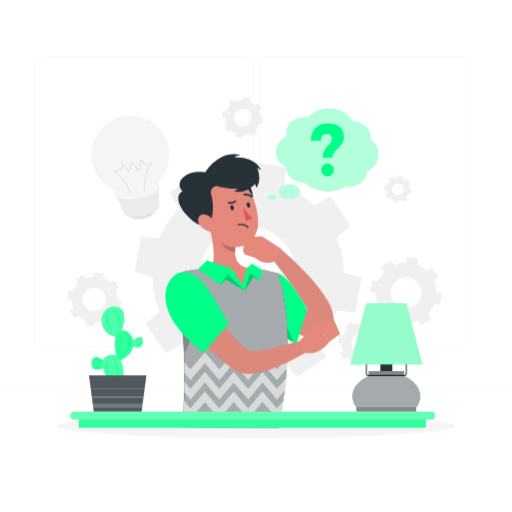
t = 0.00 s
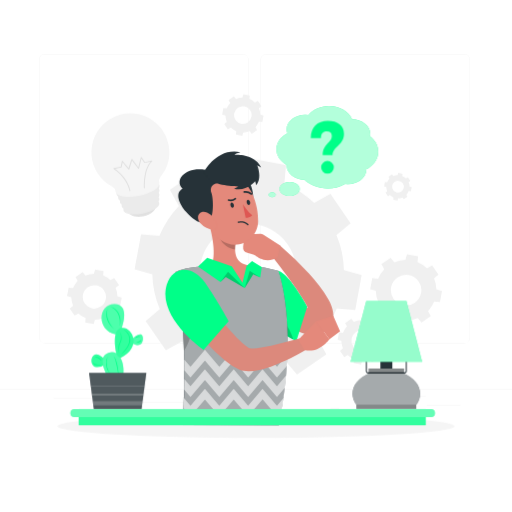
t = 0.75 s
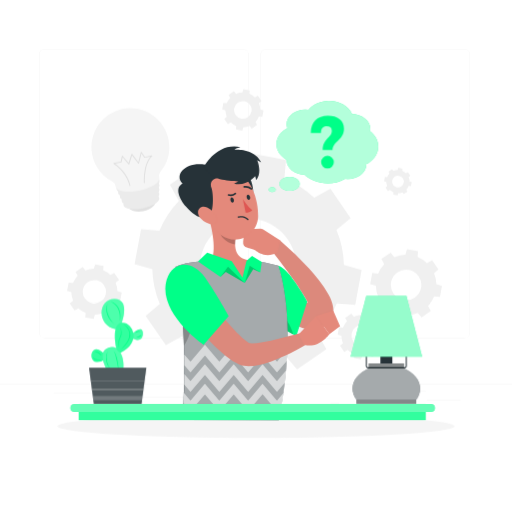
t = 2.25 s
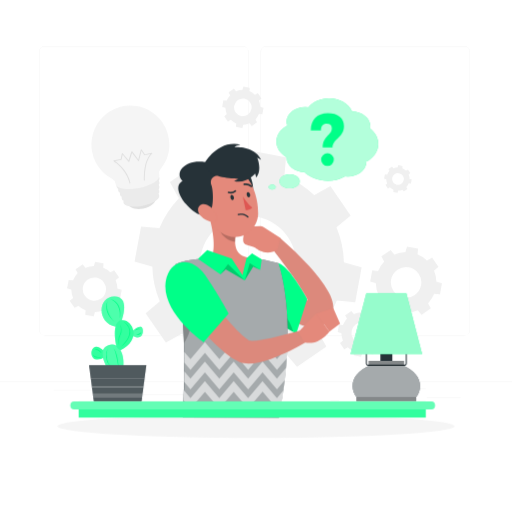
t = 3.00 s
t = 3.75 s: frame unchanged from t = 2.25 s, image omitted
t = 5.25 s: frame unchanged from t = 0.75 s, image omitted

The animated SVG that drew these frames (rendered in a browser with its animation timeline set to each time). Animation: 1 CSS @keyframes rule; one cycle of 6.00 s, repeats indefinitely.

<svg class="animated" id="freepik_stories-thinking-face" xmlns="http://www.w3.org/2000/svg" viewBox="0 0 500 500" version="1.1" xmlns:xlink="http://www.w3.org/1999/xlink" xmlns:svgjs="http://svgjs.com/svgjs"><style>svg#freepik_stories-thinking-face:not(.animated) .animable {opacity: 0;}svg#freepik_stories-thinking-face.animated #freepik--background-complete--inject-1 {animation: 6s Infinite  linear floating;animation-delay: 0s;}svg#freepik_stories-thinking-face.animated #freepik--speech-bubble--inject-1 {animation: 6s Infinite  linear floating;animation-delay: 0s;}svg#freepik_stories-thinking-face.animated #freepik--Symbol--inject-1 {animation: 6s Infinite  linear floating;animation-delay: 0s;}svg#freepik_stories-thinking-face.animated #freepik--Plant--inject-1 {animation: 6s Infinite  linear floating;animation-delay: 0s;}svg#freepik_stories-thinking-face.animated #freepik--Lamp--inject-1 {animation: 6s Infinite  linear floating;animation-delay: 0s;}svg#freepik_stories-thinking-face.animated #freepik--Character--inject-1 {animation: 6s Infinite  linear floating;animation-delay: 0s;}svg#freepik_stories-thinking-face.animated #freepik--Table--inject-1 {animation: 6s Infinite  linear floating;animation-delay: 0s;}            @keyframes floating {                0% {                    opacity: 1;                    transform: translateY(0px);                }                50% {                    transform: translateY(-10px);                }                100% {                    opacity: 1;                    transform: translateY(0px);                }            }        </style><g id="freepik--background-complete--inject-1" class="animable" style="transform-origin: 250px 228.23px;"><rect y="382.4" width="500" height="0.25" style="fill: rgb(235, 235, 235); transform-origin: 250px 382.525px;" id="el1ho96n4dvhx" class="animable"></rect><rect x="416.78" y="398.49" width="33.12" height="0.25" style="fill: rgb(235, 235, 235); transform-origin: 433.34px 398.615px;" id="elf26zptkcecl" class="animable"></rect><rect x="322.53" y="401.21" width="8.69" height="0.25" style="fill: rgb(235, 235, 235); transform-origin: 326.875px 401.335px;" id="elboi1apvkqrk" class="animable"></rect><rect x="396.59" y="389.21" width="19.19" height="0.25" style="fill: rgb(235, 235, 235); transform-origin: 406.185px 389.335px;" id="elqxl2ryeal5" class="animable"></rect><rect x="52.46" y="390.89" width="43.19" height="0.25" style="fill: rgb(235, 235, 235); transform-origin: 74.055px 391.015px;" id="el9rhzbv1cpa7" class="animable"></rect><rect x="104.56" y="390.89" width="6.33" height="0.25" style="fill: rgb(235, 235, 235); transform-origin: 107.725px 391.015px;" id="eleip3kbrpx2w" class="animable"></rect><rect x="131.47" y="395.11" width="93.68" height="0.25" style="fill: rgb(235, 235, 235); transform-origin: 178.31px 395.235px;" id="elp95ig5o2zls" class="animable"></rect><path d="M237,337.8H43.91a5.71,5.71,0,0,1-5.7-5.71V60.66A5.71,5.71,0,0,1,43.91,55H237a5.71,5.71,0,0,1,5.71,5.71V332.09A5.71,5.71,0,0,1,237,337.8ZM43.91,55.2a5.46,5.46,0,0,0-5.45,5.46V332.09a5.46,5.46,0,0,0,5.45,5.46H237a5.47,5.47,0,0,0,5.46-5.46V60.66A5.47,5.47,0,0,0,237,55.2Z" style="fill: rgb(235, 235, 235); transform-origin: 140.46px 196.4px;" id="elkcrer1owq6q" class="animable"></path><path d="M453.31,337.8H260.21a5.72,5.72,0,0,1-5.71-5.71V60.66A5.72,5.72,0,0,1,260.21,55h193.1A5.71,5.71,0,0,1,459,60.66V332.09A5.71,5.71,0,0,1,453.31,337.8ZM260.21,55.2a5.47,5.47,0,0,0-5.46,5.46V332.09a5.47,5.47,0,0,0,5.46,5.46h193.1a5.47,5.47,0,0,0,5.46-5.46V60.66a5.47,5.47,0,0,0-5.46-5.46Z" style="fill: rgb(235, 235, 235); transform-origin: 356.75px 196.4px;" id="ele1lw41rtjm" class="animable"></path><path d="M156.07,304.36l-13.85,11.58L162,344.62l15.76-8.8a93.08,93.08,0,0,0,29.19,19l-1.6,17.92,34.23,6.33,4.91-17.32a92.91,92.91,0,0,0,34-7.3l11.58,13.85,28.68-19.73-8.8-15.77a92.92,92.92,0,0,0,19-29.18l17.92,1.59L353.18,271l-17.32-4.92a92.91,92.91,0,0,0-7.3-34l13.85-11.58-19.73-28.67-15.77,8.79a93.07,93.07,0,0,0-29.18-19l1.6-17.93-34.23-6.33-4.92,17.32a93.16,93.16,0,0,0-34,7.3L194.56,168.1l-28.67,19.73,8.79,15.76a93.12,93.12,0,0,0-19,29.19l-17.93-1.6-6.32,34.22,17.31,4.92A92.92,92.92,0,0,0,156.07,304.36ZM196,259.63a47.12,47.12,0,1,1,37.77,54.89A47.12,47.12,0,0,1,196,259.63Z" style="fill: rgb(240, 240, 240); transform-origin: 242.305px 268.215px;" id="elj5mu5k95w9e" class="animable"></path><path d="M384.89,318.83l10.81,2,1.56-5.48a29.41,29.41,0,0,0,10.76-2.3l3.66,4.37,9.06-6.23-2.78-5a29.57,29.57,0,0,0,6-9.22l5.66.5,2-10.82-5.47-1.55a29.38,29.38,0,0,0-2.31-10.76l4.38-3.66L422,261.62l-5,2.78a29.77,29.77,0,0,0-9.23-6l.51-5.66-10.82-2-1.56,5.47a29.42,29.42,0,0,0-10.76,2.31l-3.66-4.38-9.06,6.24,2.78,5a29.3,29.3,0,0,0-6,9.23l-5.67-.51-2,10.82,5.47,1.56a29.63,29.63,0,0,0,2.31,10.76L365,300.88l6.23,9.06,5-2.78a29.41,29.41,0,0,0,9.23,6Zm-2.95-35.75a14.89,14.89,0,1,1,11.94,17.35A14.88,14.88,0,0,1,381.94,283.08Z" style="fill: rgb(240, 240, 240); transform-origin: 396.575px 285.785px;" id="eltf8vrz0zbd" class="animable"></path><path d="M83.25,317.48,91.49,319l1.19-4.17a22.62,22.62,0,0,0,8.19-1.76l2.79,3.33,6.91-4.75-2.12-3.8a22.29,22.29,0,0,0,4.57-7l4.32.38,1.52-8.24-4.17-1.18a22.27,22.27,0,0,0-1.76-8.2l3.34-2.79-4.76-6.9L107.72,276a22.69,22.69,0,0,0-7-4.57l.39-4.31-8.25-1.53-1.18,4.17a22.68,22.68,0,0,0-8.2,1.76l-2.78-3.33L73.76,273l2.12,3.8a22.18,22.18,0,0,0-4.57,7L67,283.4l-1.52,8.24,4.17,1.18A22.27,22.27,0,0,0,71.4,301l-3.34,2.79,4.75,6.9,3.8-2.12a22.42,22.42,0,0,0,7,4.58ZM81,290.25a11.34,11.34,0,1,1,9.09,13.22A11.35,11.35,0,0,1,81,290.25Z" style="fill: rgb(240, 240, 240); transform-origin: 92.17px 292.295px;" id="elwg1jieh0zk" class="animable"></path><path d="M230.4,133.86l6.24,1.15.89-3.16a16.73,16.73,0,0,0,6.21-1.33l2.11,2.53,5.22-3.6-1.6-2.87a17,17,0,0,0,3.46-5.32l3.26.29,1.15-6.23-3.15-.9a17.08,17.08,0,0,0-1.33-6.2l2.52-2.11-3.59-5.22-2.87,1.6A17,17,0,0,0,243.6,99l.29-3.27-6.24-1.15-.89,3.16a16.64,16.64,0,0,0-6.2,1.33l-2.11-2.53-5.23,3.6,1.61,2.87a16.85,16.85,0,0,0-3.46,5.32l-3.27-.29L217,114.3l3.15.9a17.08,17.08,0,0,0,1.33,6.2l-2.52,2.11,3.6,5.22,2.87-1.6a16.87,16.87,0,0,0,5.31,3.46Zm-1.69-20.61a8.58,8.58,0,1,1,6.88,10A8.58,8.58,0,0,1,228.71,113.25Z" style="fill: rgb(240, 240, 240); transform-origin: 237.17px 114.795px;" id="eltb39mxyz90p" class="animable"></path><path d="M384.08,197.49l4.16.77.6-2.1a11.28,11.28,0,0,0,4.13-.89l1.41,1.68,3.49-2.39-1.07-1.92a11.09,11.09,0,0,0,2.3-3.54l2.18.19.77-4.16-2.1-.6a11.32,11.32,0,0,0-.89-4.13l1.68-1.41-2.4-3.48-1.91,1.06a11.31,11.31,0,0,0-3.55-2.3l.2-2.18-4.16-.77-.6,2.11a11.27,11.27,0,0,0-4.13.88l-1.41-1.68-3.49,2.4,1.07,1.91a11.14,11.14,0,0,0-2.3,3.55l-2.18-.19-.77,4.15,2.1.6a11.33,11.33,0,0,0,.89,4.14l-1.68,1.4,2.4,3.49,1.91-1.07a11.34,11.34,0,0,0,3.55,2.31ZM383,183.75a5.73,5.73,0,1,1,4.59,6.67A5.73,5.73,0,0,1,383,183.75Z" style="fill: rgb(240, 240, 240); transform-origin: 388.58px 184.79px;" id="elzjo5hlyz18h" class="animable"></path><path d="M333.35,335.35a19.74,19.74,0,0,0,1.55,7.22L332,345l4.19,6.08,3.34-1.87a19.76,19.76,0,0,0,6.19,4l-.34,3.8,7.26,1.34,1-3.67a19.83,19.83,0,0,0,7.22-1.55l2.45,2.93,6.08-4.18-1.86-3.34a19.68,19.68,0,0,0,4-6.19l3.8.34,1.34-7.26-3.67-1a19.54,19.54,0,0,0-1.55-7.22l2.94-2.45-4.18-6.08-3.35,1.86a19.52,19.52,0,0,0-6.18-4l.33-3.81-7.25-1.34-1,3.68a19.73,19.73,0,0,0-7.22,1.54l-2.46-2.93L337,317.86l1.87,3.34a19.88,19.88,0,0,0-4,6.19l-3.8-.34-1.34,7.26Zm10-2.26a10,10,0,1,1,8,11.63A10,10,0,0,1,343.36,333.09Z" style="fill: rgb(240, 240, 240); transform-origin: 353.2px 334.87px;" id="elnrtj2x8qk9" class="animable"></path><path d="M152.11,202.71c.91,4.5-4.54,9.41-12.17,10.95s-14.55-.87-15.46-5.37,4.54-9.42,12.17-11S151.2,198.2,152.11,202.71Z" style="fill: rgb(224, 224, 224); transform-origin: 138.295px 205.469px;" id="eld9t7u8il0xn" class="animable"></path><path d="M155.06,186.54a4,4,0,0,0,.69-2.95c-.89-4.43-11-6.11-22.64-3.77s-20.3,7.84-19.41,12.26a4.09,4.09,0,0,0,1.79,2.45,3.24,3.24,0,0,0-.07,1.48,3.92,3.92,0,0,0,1.8,2.4,3.2,3.2,0,0,0-.09,1.53,3.83,3.83,0,0,0,1.84,2.37,3.07,3.07,0,0,0-.12,1.55,3.76,3.76,0,0,0,1.87,2.35,2.89,2.89,0,0,0-.15,1.58c.74,3.68,9.17,5.08,18.82,3.13s16.88-6.51,16.14-10.19a3,3,0,0,0-.76-1.4,3.69,3.69,0,0,0,.81-2.88,3,3,0,0,0-.71-1.39,3.86,3.86,0,0,0,.77-2.9,3.19,3.19,0,0,0-.67-1.37,3.93,3.93,0,0,0,.73-2.91A3.32,3.32,0,0,0,155.06,186.54Z" style="fill: rgb(235, 235, 235); transform-origin: 134.719px 195.282px;" id="elb8ze4awfms" class="animable"></path><path d="M164.55,143.72a38,38,0,1,0-55,41,6.22,6.22,0,0,1,3.33,4.83c0,.1,0,.2,0,.3.91,4.5,11.21,6.21,23,3.83s20.61-8,19.7-12.45c0-.1,0-.19-.07-.29a6.28,6.28,0,0,1,1.23-5.79A37.93,37.93,0,0,0,164.55,143.72Z" style="fill: rgb(245, 245, 245); transform-origin: 127.281px 153.93px;" id="el0jnz5sfatam" class="animable"></path><path d="M141.19,186.33h-.09a.46.46,0,0,1-.48-.43c0-.74-.93-17.46,6.27-25.47l-5.52,1.11a.42.42,0,0,1-.46-.19l-2.74-4L135.75,167a.48.48,0,0,1-.35.34.46.46,0,0,1-.46-.17l-6-8-2.64,8.59a.4.4,0,0,1-.35.31.49.49,0,0,1-.44-.15L119.75,161l-1,4.8a.42.42,0,0,1-.35.35l-6,1.2c3,2.15,12.61,9.76,14.93,21.26a.45.45,0,1,1-.89.18c-2.68-13.24-15.3-21.21-15.43-21.28a.46.46,0,0,1,.15-.84l6.71-1.35,1.12-5.42a.44.44,0,0,1,.33-.35h0a.43.43,0,0,1,.46.15l5.8,6.93L128.3,158a.45.45,0,0,1,.8-.14l6,8,2.44-9.67a.45.45,0,0,1,.36-.33.43.43,0,0,1,.45.19l3.14,4.56,6.7-1.35a.44.44,0,0,1,.5.24.46.46,0,0,1-.1.54c-8.05,7.17-7.07,25.64-7.06,25.83A.46.46,0,0,1,141.19,186.33Z" style="fill: rgb(224, 224, 224); transform-origin: 129.766px 172.503px;" id="el8364wjlajeu" class="animable"></path></g><g id="freepik--Shadow--inject-1" class="animable" style="transform-origin: 250px 416.24px;"><ellipse id="freepik--path--inject-1" cx="250" cy="416.24" rx="193.89" ry="11.32" style="fill: rgb(245, 245, 245); transform-origin: 250px 416.24px;" class="animable"></ellipse></g><g id="freepik--speech-bubble--inject-1" class="animable" style="transform-origin: 315.895px 150.485px;"><path d="M369.38,150.55c0-5.85-3.06-11.14-8-14.94a11.5,11.5,0,0,0,.25-2.35c0-7.8-7.93-14.14-17.8-14.32-3-7.55-11.92-13-22.5-13-8.42,0-15.81,3.48-20,8.71a23.84,23.84,0,0,0-3.19-.22c-10.06,0-18.22,6.42-18.22,14.34a11.34,11.34,0,0,0,.7,3.93c-6.41,3.37-10.64,9.11-10.64,15.63,0,6.28,3.92,11.83,9.94,15.24v.2c0,7.69,7.68,14,17.34,14.32,5.32,5.2,13.48,8.53,22.63,8.53a34.37,34.37,0,0,0,17.16-4.42,22.48,22.48,0,0,0,2.48.14c10.06,0,18.22-6.42,18.22-14.34v-.14C364.79,164.06,369.38,157.73,369.38,150.55Z" style="fill: rgb(0, 255, 136); transform-origin: 319.68px 146.281px;" id="elyv78x9jcn6" class="animable"></path><path d="M269.19,192.66c0,1.31-1.52,2.37-3.39,2.37s-3.39-1.06-3.39-2.37,1.52-2.37,3.39-2.37S269.19,191.35,269.19,192.66Z" style="fill: rgb(0, 255, 136); transform-origin: 265.8px 192.66px;" id="elsikrs3ezzo" class="animable"></path><path d="M292.67,187c0,3.79-4.41,6.86-9.85,6.86S273,190.81,273,187s4.41-6.86,9.85-6.86S292.67,183.24,292.67,187Z" style="fill: rgb(0, 255, 136); transform-origin: 282.835px 187px;" id="el9yhm3zjs8qe" class="animable"></path><g id="elg3p85wgeykg"><path d="M369.38,150.55c0-5.85-3.06-11.14-8-14.94a11.5,11.5,0,0,0,.25-2.35c0-7.8-7.93-14.14-17.8-14.32-3-7.55-11.92-13-22.5-13-8.42,0-15.81,3.48-20,8.71a23.84,23.84,0,0,0-3.19-.22c-10.06,0-18.22,6.42-18.22,14.34a11.34,11.34,0,0,0,.7,3.93c-6.41,3.37-10.64,9.11-10.64,15.63,0,6.28,3.92,11.83,9.94,15.24v.2c0,7.69,7.68,14,17.34,14.32,5.32,5.2,13.48,8.53,22.63,8.53a34.37,34.37,0,0,0,17.16-4.42,22.48,22.48,0,0,0,2.48.14c10.06,0,18.22-6.42,18.22-14.34v-.14C364.79,164.06,369.38,157.73,369.38,150.55Z" style="fill: rgb(255, 255, 255); isolation: isolate; opacity: 0.7; transform-origin: 319.68px 146.281px;" class="animable"></path></g><g id="eltwfjfcotzh"><path d="M269.19,192.66c0,1.31-1.52,2.37-3.39,2.37s-3.39-1.06-3.39-2.37,1.52-2.37,3.39-2.37S269.19,191.35,269.19,192.66Z" style="fill: rgb(255, 255, 255); isolation: isolate; opacity: 0.7; transform-origin: 265.8px 192.66px;" class="animable"></path></g><g id="ely0j3ssmxxce"><path d="M292.67,187c0,3.79-4.41,6.86-9.85,6.86S273,190.81,273,187s4.41-6.86,9.85-6.86S292.67,183.24,292.67,187Z" style="fill: rgb(255, 255, 255); isolation: isolate; opacity: 0.7; transform-origin: 282.835px 187px;" class="animable"></path></g></g><g id="freepik--Symbol--inject-1" class="animable" style="transform-origin: 319.71px 146.21px;"><path d="M320.18,120.42c9.73,0,15.75,4.57,15.75,12.7,0,11-11.18,12.41-11.18,20.9H315.1c0-11.17,8.93-11.83,8.93-18.79,0-3-1.89-4.43-5.08-4.43-3.56,0-5.45,2.1-5.52,6.46h-9.94C303.56,126.59,309.8,120.42,320.18,120.42ZM326,165.79a6.21,6.21,0,1,1-12.42,0,6.21,6.21,0,1,1,12.42,0Z" style="fill: rgb(0, 255, 136); transform-origin: 319.71px 146.21px;" id="el06za14839nsf" class="animable"></path></g><g id="freepik--Plant--inject-1" class="animable animator-active" style="transform-origin: 114.885px 350.942px;"><path d="M102.15,353.58s-6.53-7.77-10.7-4.14S89.38,360.75,94.2,361a12.07,12.07,0,0,0,8-2.43Z" style="fill: rgb(0, 255, 136); transform-origin: 95.7083px 354.747px;" id="el57eaafxwpru" class="animable"></path><g id="elmwsx562zd6i"><path d="M102.15,353.58s-6.53-7.77-10.7-4.14S89.38,360.75,94.2,361a12.07,12.07,0,0,0,8-2.43Z" style="fill: rgb(255, 255, 255); isolation: isolate; opacity: 0.2; transform-origin: 95.7083px 354.747px;" class="animable"></path></g><path d="M128.79,333.88s5.48-5.75,8.88-4.77,3,14.69-7.49,9.14Z" style="fill: rgb(0, 255, 136); transform-origin: 134.182px 334.283px;" id="elqfdj3lkvcbo" class="animable"></path><g id="el8i9030hnzt4"><path d="M128.79,333.88s5.48-5.75,8.88-4.77,3,14.69-7.49,9.14Z" style="fill: rgb(255, 255, 255); isolation: isolate; opacity: 0.3; transform-origin: 134.182px 334.283px;" class="animable"></path></g><path d="M109.2,376.73s-18-24.65-3.39-29.64,17.23,19.83,13,26.74S109.2,376.73,109.2,376.73Z" style="fill: rgb(0, 255, 136); transform-origin: 110.366px 362.16px;" id="elhrg1hobh75w" class="animable"></path><path d="M117.56,326.26s11.18-25.95-5.38-26.73-18.36,25.73.69,29.58Z" style="fill: rgb(0, 255, 136); transform-origin: 110.209px 314.312px;" id="elmrgclicptr" class="animable"></path><g id="el5bpufnvtsf"><path d="M109.2,376.73s-18-24.65-3.39-29.64,17.23,19.83,13,26.74S109.2,376.73,109.2,376.73Z" style="fill: rgb(255, 255, 255); isolation: isolate; opacity: 0.3; transform-origin: 110.366px 362.16px;" class="animable"></path></g><g id="el58d9gwctyb9"><path d="M117.56,326.26s11.18-25.95-5.38-26.73-18.36,25.73.69,29.58Z" style="fill: rgb(255, 255, 255); isolation: isolate; opacity: 0.3; transform-origin: 110.209px 314.312px;" class="animable"></path></g><path d="M113.59,347.51s-5.43-22.91,5-24.74,20.76,18.87-.85,29.28C117.75,352.05,114.05,349.75,113.59,347.51Z" style="fill: rgb(0, 255, 136); transform-origin: 121.304px 337.353px;" id="eltdf70yesgwc" class="animable"></path><g id="elcnb9a09fjrm"><path d="M113.59,347.51s-5.43-22.91,5-24.74,20.76,18.87-.85,29.28C117.75,352.05,114.05,349.75,113.59,347.51Z" style="fill: rgb(255, 255, 255); isolation: isolate; opacity: 0.2; transform-origin: 121.304px 337.353px;" class="animable"></path></g><path d="M112,324.41c-6.24-4.56-10.55-13.36-6.88-20.78-.15.69-.33,1.44-.5,2.13-1.23,7,2.62,13.74,7.38,18.65Z" style="fill: rgb(0, 255, 136); transform-origin: 107.884px 314.02px;" id="elobm93tahzhf" class="animable"></path><path d="M108,302.14c7.13,1.39,10.39,9.14,9.52,15.79-.16.94-.3,1.89-.48,2.81a46.13,46.13,0,0,0-.07-5.64c-.45-5.53-3.49-10.93-9-13Z" style="fill: rgb(0, 255, 136); transform-origin: 112.814px 311.42px;" id="el10vascwc3s6" class="animable"></path><path d="M120.66,324.41c4.38,1.55,6.9,6.54,6.53,11-.36,3.28-2.2,6.23-4.24,8.69a32.17,32.17,0,0,1-5.59,5.29c.92-.9,1.82-1.8,2.65-2.76,2.48-2.8,4.93-5.88,6-9.5a11.19,11.19,0,0,0-5.34-12.77Z" style="fill: rgb(0, 255, 136); transform-origin: 122.293px 336.875px;" id="elb641yhu7vkp" class="animable"></path><path d="M117.56,326.26c1.08,3.35,2,7.37.28,10.67-1.46,2.14-1.61,4.94-1.65,7.49,0,.89,0,1.77.06,2.67a20.42,20.42,0,0,1-.58-5.35,9.63,9.63,0,0,1,1.46-5.26c1.61-3.09.84-6.87.43-10.22Z" style="fill: rgb(0, 255, 136); transform-origin: 117.23px 336.675px;" id="elun6vogvhfx9" class="animable"></path><path d="M110.21,349.44c4.22,2.28,5.89,16.59,5.74,21.27-.13-.93-.27-1.85-.45-2.77-.8-4.58-1.63-9.18-2.84-13.66-.57-1.69-.93-3.74-2.45-4.84Z" style="fill: rgb(0, 255, 136); transform-origin: 113.085px 360.075px;" id="elu2etn7dat1s" class="animable"></path><path d="M105.09,350.23a20.25,20.25,0,0,0,4.11,19.29,21.7,21.7,0,0,1-1.89-1.83,16,16,0,0,1-2.22-17.46Z" style="fill: rgb(0, 255, 136); transform-origin: 106.328px 359.875px;" id="elqsl8b2wyu6p" class="animable"></path><path d="M133,336.67a9.91,9.91,0,0,0,5-2.39c-.34,2.15-3.07,3.16-5,2.39Z" style="fill: rgb(0, 255, 136); transform-origin: 135.5px 335.603px;" id="el8b97hrierr" class="animable"></path><path d="M131.92,332.89c.9-1.84,4-3,5.29-1-1.84-.81-3.64.2-5.29,1Z" style="fill: rgb(0, 255, 136); transform-origin: 134.565px 331.866px;" id="elwa87jbmdhfn" class="animable"></path><path d="M99.17,354.74c-2.1-1.48-4.28-4-7-2.69,2.22-2.63,6,.33,7,2.69Z" style="fill: rgb(0, 255, 136); transform-origin: 95.67px 352.88px;" id="elz9o3jg0v0pf" class="animable"></path><path d="M99.17,358.56c-2.77,1-8.2,1.1-8.59-2.76,1.58,3.14,5.6,2.45,8.59,2.76Z" style="fill: rgb(0, 255, 136); transform-origin: 94.875px 357.474px;" id="elnb6bzr0bdda" class="animable"></path><polygon points="86.9 366.56 142.87 366.56 138.19 402.37 91.57 402.37 86.9 366.56" style="fill: rgb(38, 50, 56); transform-origin: 114.885px 384.465px;" id="el87t59t76xlb" class="animable"></polygon><g id="elr4rs1ryab6j"><g style="opacity: 0.2; transform-origin: 114.885px 384.465px;" class="animable"><polygon points="142.87 366.56 141.23 379.08 141.13 379.87 140.2 386.99 139.96 388.84 139.27 394.11 138.72 398.33 138.19 402.37 91.57 402.37 91.04 398.33 90.49 394.11 89.81 388.84 89.56 386.99 88.64 379.87 88.53 379.08 86.9 366.56 142.87 366.56" style="fill: rgb(250, 250, 250); transform-origin: 114.885px 384.465px;" id="elwqrz9l97i5c" class="animable"></polygon></g></g><g id="elq7mtg82cp5"><polygon points="139.27 394.11 138.72 398.33 91.04 398.33 90.49 394.11 139.27 394.11" style="fill: rgb(250, 250, 250); opacity: 0.2; transform-origin: 114.88px 396.22px;" class="animable"></polygon></g><g id="elevvvrk9ni5o"><polygon points="140.2 386.99 139.96 388.84 89.81 388.84 89.56 386.99 140.2 386.99" style="fill: rgb(250, 250, 250); opacity: 0.2; transform-origin: 114.88px 387.915px;" class="animable"></polygon></g><g id="eleefpjzlosd"><polygon points="141.23 379.08 141.13 379.87 88.64 379.87 88.53 379.08 141.23 379.08" style="fill: rgb(250, 250, 250); opacity: 0.2; transform-origin: 114.88px 379.475px;" class="animable"></polygon></g></g><g id="freepik--Lamp--inject-1" class="animable" style="transform-origin: 377.265px 349.16px;"><rect x="371.43" y="348.87" width="11.67" height="23.93" style="fill: rgb(38, 50, 56); transform-origin: 377.265px 360.835px;" id="elzyptig5c5ak" class="animable"></rect><path d="M410.27,387c0-8.32-6.37-15.6-15.9-19.62v-5.05H360.15v5.05c-9.53,4-15.89,11.3-15.89,19.62a17.6,17.6,0,0,0,3.81,10.7h0v4.24h58.39V397.7A17.6,17.6,0,0,0,410.27,387Z" style="fill: rgb(38, 50, 56); transform-origin: 377.265px 382.135px;" id="el7olvnulfuf7" class="animable"></path><g id="elyevyd5kanr"><path d="M410.27,387c0-8.32-6.37-15.6-15.9-19.62v-5.05H360.15v5.05c-9.53,4-15.89,11.3-15.89,19.62a17.6,17.6,0,0,0,3.81,10.7h0v4.24h58.39V397.7A17.6,17.6,0,0,0,410.27,387Z" style="fill: rgb(250, 250, 250); opacity: 0.6; transform-origin: 377.265px 382.135px;" class="animable"></path></g><path d="M395.23,367.17H359.29a2.05,2.05,0,0,1-2.05-2.05V309.51h1v55.61a1,1,0,0,0,1.05,1.05h35.94a1,1,0,0,0,1-1.05V309.51h1v55.61A2.05,2.05,0,0,1,395.23,367.17Z" style="fill: rgb(38, 50, 56); transform-origin: 377.235px 338.34px;" id="el2rp3akmyasr" class="animable"></path><polygon points="412.25 355.8 342.28 355.8 357.63 296.38 396.9 296.38 412.25 355.8" style="fill: rgb(0, 255, 136); transform-origin: 377.265px 326.09px;" id="elpx4gg4nkmm" class="animable"></polygon><g id="elw41y3ks4vh"><rect x="348.07" y="397.69" width="58.39" height="4.24" style="opacity: 0.2; transform-origin: 377.265px 399.81px;" class="animable"></rect></g><g id="el6a0u9tj6v6r"><rect x="360.15" y="362.32" width="34.22" height="5.05" style="opacity: 0.2; transform-origin: 377.26px 364.845px;" class="animable"></rect></g><g id="elqrlclqtwk0e"><polygon points="412.25 355.8 342.28 355.8 357.63 296.38 396.9 296.38 412.25 355.8" style="fill: rgb(250, 250, 250); opacity: 0.6; transform-origin: 377.265px 326.09px;" class="animable"></polygon></g></g><g id="freepik--Character--inject-1" class="animable" style="transform-origin: 246.772px 284.099px;"><path d="M268.94,269.8c8.86,11.51,18.31,23.6,29.75,32.35a22.74,22.74,0,0,0,6.77,3.65c.17.05,0,.14-.2.28s-.12.12-.12.2-.31.28-.39.35a5.73,5.73,0,0,0-1.79,3.68c0,.28.06.26.06.08-.61-4.6-3.4-9.13-5.76-13.42-9.55-16.13-21.56-31.2-33.09-46.2l9-8.82a303.45,303.45,0,0,1,28.6,27.76c6.88,7.7,13.6,15.78,18.82,25.07,5.19,8.89,8.29,21.5-.95,29.33a22.76,22.76,0,0,1-14.59,5.31c-17.5-.24-33.5-16.74-44.23-28.6a180.66,180.66,0,0,1-12.79-16.39l20.88-14.63Z" style="fill: rgb(220, 137, 124); transform-origin: 286.793px 285.685px;" id="elhmmg18kxvdw" class="animable"></path><path d="M243.5,231.38l10.55-.51a5.66,5.66,0,0,1,3.32.9l16.34,10.59L271,253.75c-10.18,6.42-18.87.52-21.53-1.67a5.43,5.43,0,0,0-2.11-1.08l-5.78-1.55a5.62,5.62,0,0,1-4.14-6l.72-7A5.62,5.62,0,0,1,243.5,231.38Z" style="fill: rgb(228, 137, 123); transform-origin: 255.56px 243.761px;" id="elvrvgnrvf9g" class="animable"></path><path d="M299.92,302.13l-10.58,33.71s-1.19-.63-3.13-1.72c-5.11-2.87-15.45-8.89-23.09-14.86-4.44-3.46-8-6.9-9-9.7-3.55-9.4,17.58-42.73,17.58-42.73,6.64,1.66,14.7,13.7,14.7,13.7S297.37,296,299.92,302.13Z" style="fill: rgb(0, 255, 136); transform-origin: 276.819px 301.335px;" id="ele7tvcn39eu" class="animable"></path><g id="el1ihmykvrkvf"><path d="M286.21,334.12c-5.11-2.87-15.45-8.89-23.09-14.86a60.48,60.48,0,0,1,1.09-14.18S281.19,314.7,286.21,334.12Z" style="opacity: 0.2; transform-origin: 274.639px 319.6px;" class="animable"></path></g><path d="M271.69,266.84s20.48,52.76.67,150.89L179,417.5c-.61-14.33,5.88-81.43-7.78-149,0,0,3.83-4.68,33.95-6.67,11.92-.79,29.21-.88,39.69.1A174.33,174.33,0,0,1,271.69,266.84Z" style="fill: rgb(38, 50, 56); transform-origin: 226.107px 339.473px;" id="elq4gl9k85zdd" class="animable"></path><g id="eloyj0ltm9t9"><path d="M280.79,348.6c-.13,3.57-.31,7.24-.55,11-.21,3.07-.44,6.22-.72,9.44-.35,3.84-.75,7.79-1.25,11.84q-.57,5-1.3,10.12-.89,6.23-2,12.74c-.78,4.54-1.64,9.2-2.61,14L179,417.51c-.14-3.12.06-8.74.32-16.31.11-3,.22-6.38.33-10,.07-2.63.14-5.43.2-8.34.06-3.24.12-6.65.14-10.22q0-4.15,0-8.58c0-3.41-.05-6.93-.13-10.54,0-2.68-.12-5.4-.21-8.17-.33-9.85-.92-20.28-1.9-31.07a426,426,0,0,0-6.55-45.78s3.84-4.68,34-6.67c11.92-.79,29.2-.89,39.7.1a176.06,176.06,0,0,1,26.83,4.91S282.65,295.05,280.79,348.6Z" style="fill: rgb(250, 250, 250); opacity: 0.6; transform-origin: 226.102px 339.476px;" class="animable"></path></g><g id="el7jrc33iu9mc"><path d="M189.38,310s-.83,22.28-9.73,35.37c-.33-9.85-.92-20.28-1.9-31.07C181.4,311.51,185.37,309.86,189.38,310Z" style="opacity: 0.2; transform-origin: 183.565px 327.681px;" class="animable"></path></g><g id="elayw9e0lj1fd"><g style="opacity: 0.6; transform-origin: 230.33px 357.69px;" class="animable"><path d="M280.79,348.6c-.13,3.57-.31,7.24-.55,11l-9.8,11.54-14.08-16.56L242.3,371.17l-14.07-16.56-14.07,16.56-14.07-16.56L186,371.17l-6-7.11c0-3.41-.05-6.93-.13-10.54l6.17,7.26,14.06-16.57,14.07,16.57,14.07-16.57,14.07,16.57,14.06-16.57,14.08,16.57Z" style="fill: rgb(250, 250, 250); transform-origin: 230.33px 357.69px;" id="el36knczeuus9" class="animable"></path></g></g><g id="elsv1xj4bnwgd"><g style="opacity: 0.6; transform-origin: 229.665px 376.67px;" class="animable"><path d="M279.52,369.07c-.35,3.84-.75,7.79-1.25,11.84l-7.83,9.24-14.08-16.57L242.3,390.15l-14.07-16.57-14.07,16.57-14.07-16.57L186,390.15l-6.19-7.29c.06-3.24.12-6.65.14-10.22l6.05,7.11,14.06-16.56,14.07,16.56,14.07-16.56,14.07,16.56,14.06-16.56,14.08,16.56Z" style="fill: rgb(250, 250, 250); transform-origin: 229.665px 376.67px;" id="el78bcaia1if" class="animable"></path></g></g><g id="el5qf93phvwzd"><g style="opacity: 0.6; transform-origin: 228.14px 395.635px;" class="animable"><path d="M277,391q-.89,6.23-2,12.74l-4.53,5.34-14.08-16.55L242.3,409.11l-14.07-16.55-14.07,16.55-14.07-16.55L186,409.11l-6.72-7.91c.11-3,.22-6.38.33-10l6.39,7.53,14.06-16.57,14.07,16.57,14.07-16.57,14.07,16.57,14.06-16.57,14.08,16.57Z" style="fill: rgb(250, 250, 250); transform-origin: 228.14px 395.635px;" id="elj1x55h8l7f" class="animable"></path></g></g><path d="M204,220.64c3.68,12.49,8.35,35.55.25,44.87,12.67,4,21.79,6.7,33,15,2.94-8.15,6.53-18.72,6.53-18.72-14.5-2.06-15.12-12.61-13.57-22.72Z" style="fill: rgb(228, 137, 123); transform-origin: 223.89px 250.575px;" id="elffh8plchfl" class="animable"></path><g id="elusw7536ie1"><path d="M214.64,228.17l15.51,10.91a39.33,39.33,0,0,0-.56,7.12c-5.49-.27-13.49-5.52-14.6-11.14A19.1,19.1,0,0,1,214.64,228.17Z" style="opacity: 0.2; transform-origin: 222.313px 237.185px;" class="animable"></path></g><polygon points="193.35 262.78 202.3 254.37 226.28 262.6 236.76 278.71 240.67 262.38 246.09 257.49 255.58 263.3 254.11 273.65 247.25 270.29 238.96 283.86 220.43 272.98 215.26 277.94 193.35 262.78" style="fill: rgb(0, 255, 136); transform-origin: 224.465px 269.115px;" id="el6kyxwlwp62" class="animable"></polygon><g id="elvgv2650051c"><polygon points="238.96 283.86 243.8 266.9 254.11 273.65 247.25 270.29 238.96 283.86" style="opacity: 0.2; transform-origin: 246.535px 275.38px;" class="animable"></polygon></g><g id="el54x72manjmw"><polygon points="238.96 283.86 222.63 267.86 215.26 277.94 220.43 272.98 238.96 283.86" style="opacity: 0.2; transform-origin: 227.11px 275.86px;" class="animable"></polygon></g><path d="M199.46,295.5c6,7.23,14.2,17.27,20.28,24.17,7.25,8.06,14.46,16.62,23.23,22.8.34.21-.05,0-.22,0a1,1,0,0,0-.29-.06c-.08,0,0,0,0,.05,3.94.87,8.37-.05,12.58-.62,12.83-2.16,25.45-5.79,38.3-9.1l5.05,11.57c-4.87,3-9.72,5.55-14.76,8C271,358.23,248,368.92,234.06,363.68a62.53,62.53,0,0,1-14.27-9.16,202.06,202.06,0,0,1-18.8-17.8c-5.77-6.13-11.23-12.4-16.49-18.94-1.77-2.18-3.43-4.32-5.19-6.66l20.15-15.62Z" style="fill: rgb(220, 137, 124); transform-origin: 238.85px 330.292px;" id="el7ihqqxmzqka" class="animable"></path><path d="M162.94,280.06c-10.23,32.42,35.73,64.16,35.73,64.16l24.56-27.92s-10.82-20-23.08-37.78C187.32,259.92,168.33,263,162.94,280.06Z" style="fill: rgb(0, 255, 136); transform-origin: 192.342px 305.041px;" id="eldsa5pxkcfw" class="animable"></path><path d="M291.33,334.24l17.28-17.94,13.06,17.42S311.36,348,297.33,344.28Z" style="fill: rgb(228, 137, 123); transform-origin: 306.5px 330.599px;" id="el3sn36ybs4s6" class="animable"></path><polygon points="325.46 310.8 332.09 326.12 321.67 333.72 308.61 316.3 325.46 310.8" style="fill: rgb(228, 137, 123); transform-origin: 320.35px 322.26px;" id="el25264uo36k4" class="animable"></polygon><path d="M237.35,174.25c8.89,3.49,15,27.73,4.19,33.57S220.5,167.65,237.35,174.25Z" style="fill: rgb(38, 50, 56); transform-origin: 237.864px 190.967px;" id="elumr12xtjpo" class="animable"></path><path d="M199,202.78c4.6,17,6.44,27.09,17,34.4,15.84,11,35.5-.5,36.07-18.31.52-16-7.1-41.09-25.4-45C208.65,170,194.42,185.82,199,202.78Z" style="fill: rgb(228, 137, 123); transform-origin: 225.115px 207.384px;" id="el1f9pwy8kbsh" class="animable"></path><path d="M214.18,180.92,212.3,166a19.9,19.9,0,0,1-12.05,2.26c-18-3.09-30.85,9.1-22,18.54-8.14,4.13-2.82,15.31,3.22,22.27,8.39,9.69,17,14,22.4,9,5-2.81,4.72-20.57,2.63-27C203.34,181.33,214.18,180.92,214.18,180.92Z" style="fill: rgb(38, 50, 56); transform-origin: 194.138px 193.084px;" id="elxtwbv3h5rmh" class="animable"></path><path d="M196,220.88a18.85,18.85,0,0,0,11.22,5.92c5.45.65,6.41-4.43,3.42-9.13-2.7-4.23-8.79-9.66-13.55-8.14S192.27,216.85,196,220.88Z" style="fill: rgb(228, 137, 123); transform-origin: 202.828px 218.063px;" id="el7b4fddkk2dl" class="animable"></path><path d="M225.05,203.1c.29,1.39,1.27,2.4,2.19,2.24s1.43-1.42,1.14-2.81-1.27-2.4-2.19-2.25S224.77,201.7,225.05,203.1Z" style="fill: rgb(38, 50, 56); transform-origin: 226.717px 202.811px;" id="el53604cgy5eh" class="animable"></path><path d="M240.93,200.38c.29,1.4,1.26,2.4,2.18,2.24s1.43-1.41,1.14-2.81-1.27-2.4-2.18-2.24S240.64,199,240.93,200.38Z" style="fill: rgb(38, 50, 56); transform-origin: 242.59px 200.095px;" id="elzvhusqi46us" class="animable"></path><path d="M237.15,201.94s4.86,7.5,9.18,10.79c-2,2.73-6.45,2.4-6.45,2.4Z" style="fill: rgb(222, 87, 83); transform-origin: 241.74px 208.541px;" id="el1167b361jjmd" class="animable"></path><path d="M230.14,195.78a.81.81,0,0,1,.34.25.84.84,0,0,1-.15,1.18,8,8,0,0,1-7.41,1.45.82.82,0,0,1-.5-1.07.84.84,0,0,1,1.07-.5,6.34,6.34,0,0,0,5.81-1.2A.81.81,0,0,1,230.14,195.78Z" style="fill: rgb(38, 50, 56); transform-origin: 226.511px 197.361px;" id="elv2gawi76ztf" class="animable"></path><path d="M245.51,192.77a.82.82,0,0,1-.76-.18,7.06,7.06,0,0,0-5.91-1.81.84.84,0,1,1-.41-1.62h0a8.62,8.62,0,0,1,7.41,2.18.84.84,0,0,1,.08,1.18A.88.88,0,0,1,245.51,192.77Z" style="fill: rgb(38, 50, 56); transform-origin: 241.918px 190.911px;" id="elnkw95hbl63h" class="animable"></path><path d="M199.3,170.21s12.42-24,35.54-19.09c0,0-4.42,1-6.3,2.67,0,0,20.18-1.76,26.47,12.42l-3.86-2.27s5.14,11.75-.88,19.49l-1.13-3.89s-8.26,10.25-20.59,7.34l4.26-2.16s-21.24-.65-26.5-6.07S199.3,170.21,199.3,170.21Z" style="fill: rgb(38, 50, 56); transform-origin: 227.155px 168.929px;" id="ellqw0qxq6sd" class="animable"></path><path d="M242,222.46a.7.7,0,0,1-.5-.21c-3.13-3.39-8.62-2.09-8.67-2.08a.68.68,0,0,1-.33-1.31c.26-.06,6.31-1.5,10,2.47a.68.68,0,0,1,0,.95A.69.69,0,0,1,242,222.46Z" style="fill: rgb(38, 50, 56); transform-origin: 237.377px 220.509px;" id="elu6rzyhk9boa" class="animable"></path></g><g id="freepik--Table--inject-1" class="animable" style="transform-origin: 246.75px 409.83px;"><rect x="76.8" y="401.93" width="338.98" height="15.8" style="fill: rgb(0, 255, 136); transform-origin: 246.29px 409.83px;" id="eloithf2csjz" class="animable"></rect><g id="elq7n1wbseeu"><rect x="76.8" y="401.93" width="338.98" height="15.8" style="fill: rgb(250, 250, 250); opacity: 0.2; transform-origin: 246.29px 409.83px;" class="animable"></rect></g><path d="M420.85,401.93H72.7a4,4,0,0,0-4,3.95h0a4,4,0,0,0,4,3.95H420.85a4,4,0,0,0,3.95-3.95h0A4,4,0,0,0,420.85,401.93Z" style="fill: rgb(0, 255, 136); transform-origin: 246.75px 405.88px;" id="el8r6f4z2b5jg" class="animable"></path><g id="ellswl54sg588"><path d="M420.85,401.93H72.7a4,4,0,0,0-4,3.95h0a4,4,0,0,0,4,3.95H420.85a4,4,0,0,0,3.95-3.95h0A4,4,0,0,0,420.85,401.93Z" style="fill: rgb(250, 250, 250); opacity: 0.4; transform-origin: 246.75px 405.88px;" class="animable"></path></g></g><defs>     <filter id="active" height="200%">         <feMorphology in="SourceAlpha" result="DILATED" operator="dilate" radius="2"></feMorphology>                <feFlood flood-color="#32DFEC" flood-opacity="1" result="PINK"></feFlood>        <feComposite in="PINK" in2="DILATED" operator="in" result="OUTLINE"></feComposite>        <feMerge>            <feMergeNode in="OUTLINE"></feMergeNode>            <feMergeNode in="SourceGraphic"></feMergeNode>        </feMerge>    </filter>    <filter id="hover" height="200%">        <feMorphology in="SourceAlpha" result="DILATED" operator="dilate" radius="2"></feMorphology>                <feFlood flood-color="#ff0000" flood-opacity="0.5" result="PINK"></feFlood>        <feComposite in="PINK" in2="DILATED" operator="in" result="OUTLINE"></feComposite>        <feMerge>            <feMergeNode in="OUTLINE"></feMergeNode>            <feMergeNode in="SourceGraphic"></feMergeNode>        </feMerge>            <feColorMatrix type="matrix" values="0   0   0   0   0                0   1   0   0   0                0   0   0   0   0                0   0   0   1   0 "></feColorMatrix>    </filter></defs></svg>